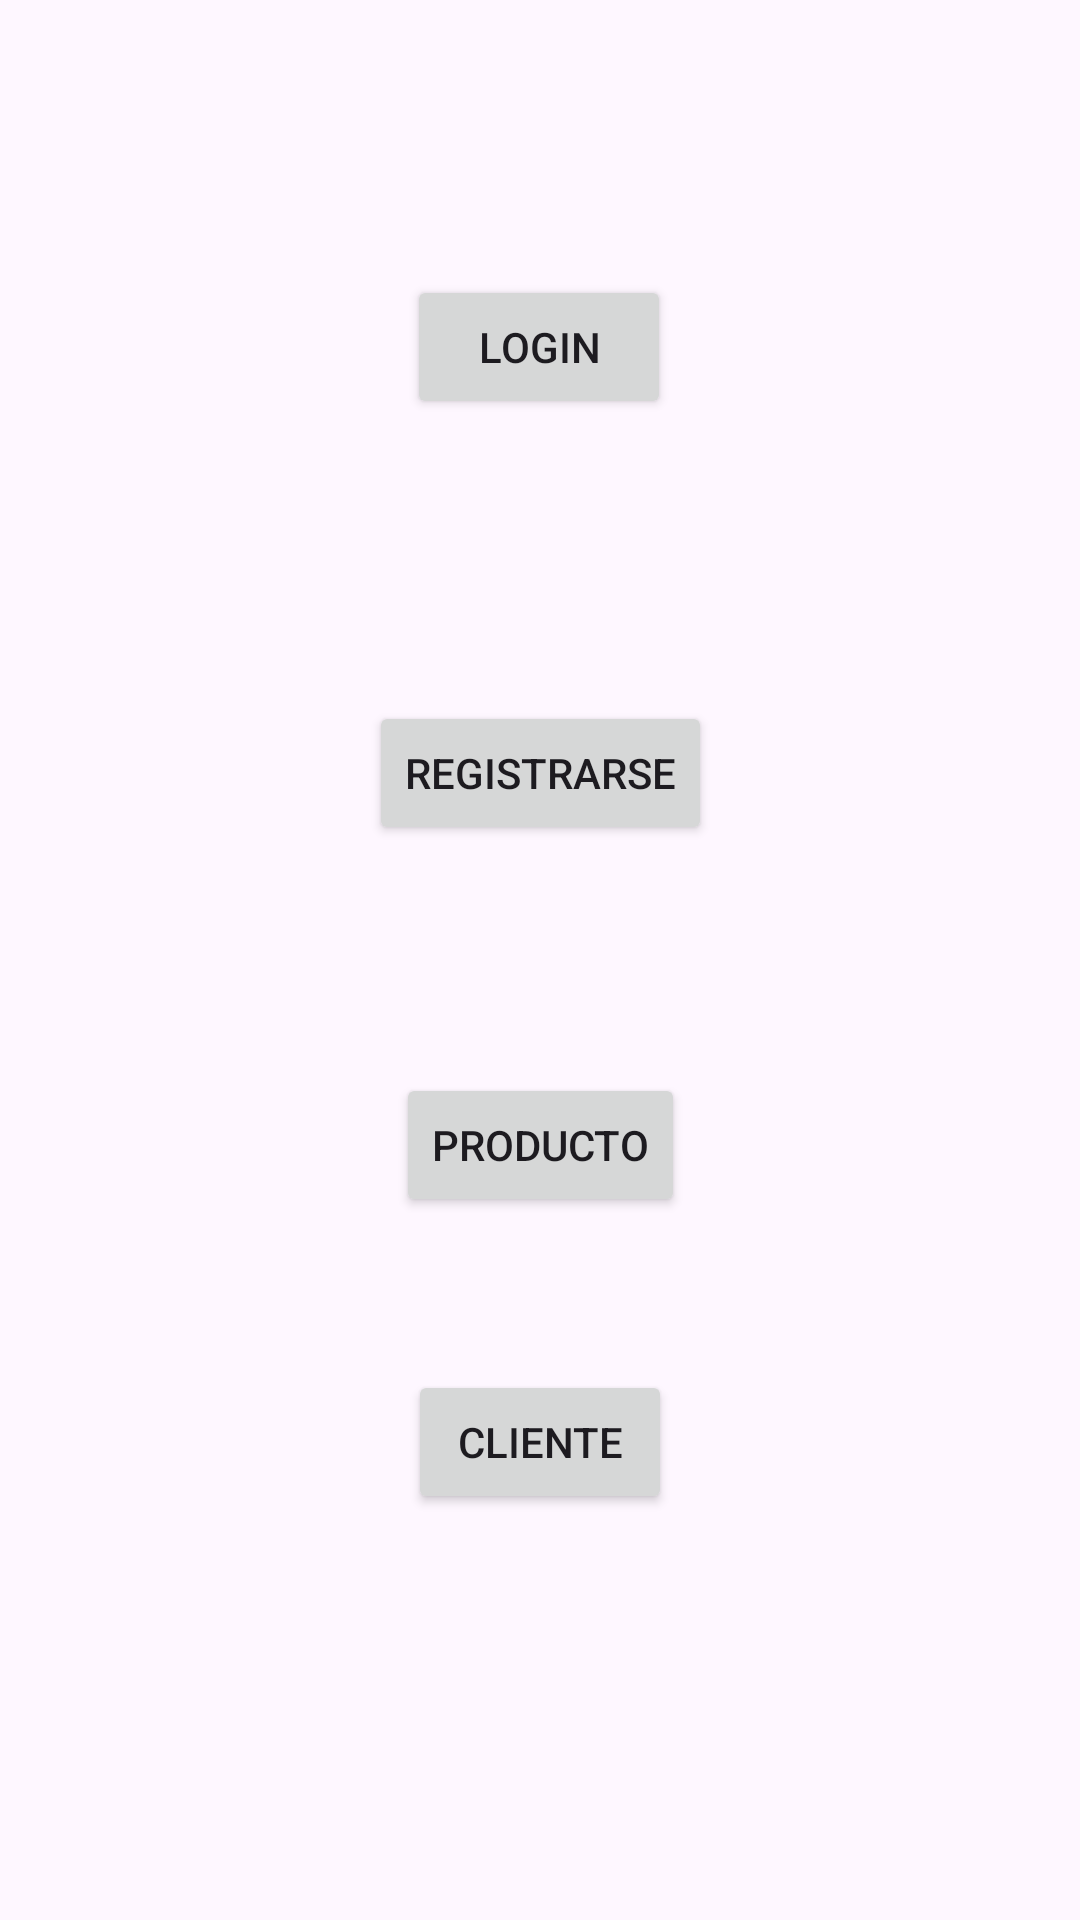

Layout XML and referenced resources for this Android screen:
<!-- AndroidManifest.xml: application theme Theme.ProyectoAMGrupo06 -->
<!-- res/layout/activity_main.xml -->
<?xml version="1.0" encoding="utf-8"?>
<androidx.constraintlayout.widget.ConstraintLayout xmlns:android="http://schemas.android.com/apk/res/android"
    xmlns:app="http://schemas.android.com/apk/res-auto"
    xmlns:tools="http://schemas.android.com/tools"
    android:id="@+id/main"
    android:layout_width="match_parent"
    android:layout_height="match_parent"
    tools:context=".MainActivity">

    <Button
        android:id="@+id/registrarse"
        android:layout_width="wrap_content"
        android:layout_height="wrap_content"
        android:layout_marginStart="145dp"
        android:layout_marginTop="47dp"
        android:layout_marginEnd="145dp"
        android:layout_marginBottom="50dp"
        android:text="Registrarse"
        app:layout_constraintBottom_toTopOf="@+id/producto"
        app:layout_constraintEnd_toEndOf="parent"
        app:layout_constraintStart_toStartOf="parent"
        app:layout_constraintTop_toBottomOf="@+id/login" />

    <Button
        android:id="@+id/login"
        android:layout_width="wrap_content"
        android:layout_height="wrap_content"
        android:layout_marginStart="161dp"
        android:layout_marginTop="148dp"
        android:layout_marginEnd="162dp"
        android:layout_marginBottom="47dp"
        android:text="Login"
        app:layout_constraintBottom_toTopOf="@+id/registrarse"
        app:layout_constraintEnd_toEndOf="parent"
        app:layout_constraintStart_toStartOf="parent"
        app:layout_constraintTop_toTopOf="parent" />

    <Button
        android:id="@+id/producto"
        android:layout_width="wrap_content"
        android:layout_height="wrap_content"
        android:layout_marginStart="152dp"
        android:layout_marginTop="26dp"
        android:layout_marginEnd="152dp"
        android:layout_marginBottom="22dp"
        android:text="Producto"
        app:layout_constraintBottom_toTopOf="@+id/cliente"
        app:layout_constraintEnd_toEndOf="parent"
        app:layout_constraintStart_toStartOf="parent"
        app:layout_constraintTop_toBottomOf="@+id/registrarse" />

    <Button
        android:id="@+id/cliente"
        android:layout_width="wrap_content"
        android:layout_height="wrap_content"
        android:layout_marginStart="159dp"
        android:layout_marginTop="29dp"
        android:layout_marginEnd="159dp"
        android:layout_marginBottom="192dp"
        android:text="Cliente"
        app:layout_constraintBottom_toBottomOf="parent"
        app:layout_constraintEnd_toEndOf="parent"
        app:layout_constraintStart_toStartOf="parent"
        app:layout_constraintTop_toBottomOf="@+id/producto" />

</androidx.constraintlayout.widget.ConstraintLayout>
<!-- resources referenced by this layout -->
<resources>
  <style name="Theme.ProyectoAMGrupo06" parent="Base.Theme.ProyectoAMGrupo06" />
  <style name="Base.Theme.ProyectoAMGrupo06" parent="Theme.Material3.DayNight.NoActionBar">
          
          
      </style>
</resources>
